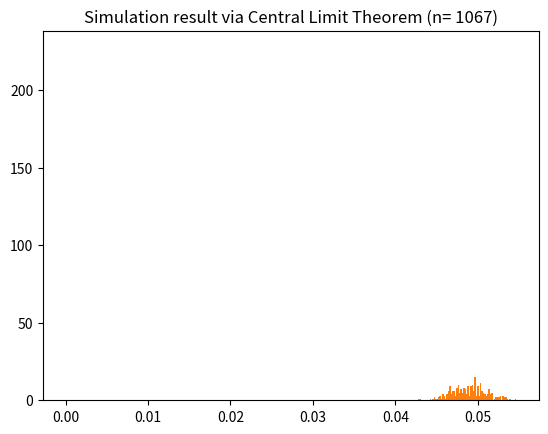

Write the Python code that produced this figure.
"""
[redacted]
Date   : 13-12-2020
"""

# Importing the required Libraries
import numpy as np
import matplotlib.pyplot as plt
from numpy.random import binomial

mu_A = 0.55
Error_Level = 0.03

def Cheybshev():
    
    # Using the Chebyshev Inequality
    popSize_Chebyshev = 5556 

    outerIts = 10000
    Error_counter = 0

    for i in range(outerIts):

        votes_A = np.random.binomial(popSize_Chebyshev,mu_A)

        estimator_A = votes_A/popSize_Chebyshev
        
        if( np.abs(estimator_A-mu_A)>=Error_Level):
            Error_counter += 1

    return (Error_counter/outerIts)



outerreps = 250
error_estimation =  np.zeros(outerreps)
for oidx in range(outerreps):
    error_estimation[oidx] = Cheybshev()
    

plt.hist(error_estimation, bins = 100)

plt.title("Simulation result via Chebyshev Inequality (n= 5556)")

def central():
    # Using the central limit theorem
    popSize_CLT = 1067 

    outerIts = 10000
    Error_counter = 0

    for i in range(outerIts):

        votes_A = np.random.binomial(popSize_CLT,mu_A)

        estimator_A = votes_A/popSize_CLT

        if( np.abs(estimator_A-mu_A)>=Error_Level):
            Error_counter += 1

    return (Error_counter/outerIts)


outerreps = 250
error_estimation =  np.zeros(outerreps)
for oidx in range(outerreps):
    error_estimation[oidx] = central()
    

plt.hist(error_estimation, bins = 70)


plt.title("Simulation result via Central Limit Theorem (n= 1067)")